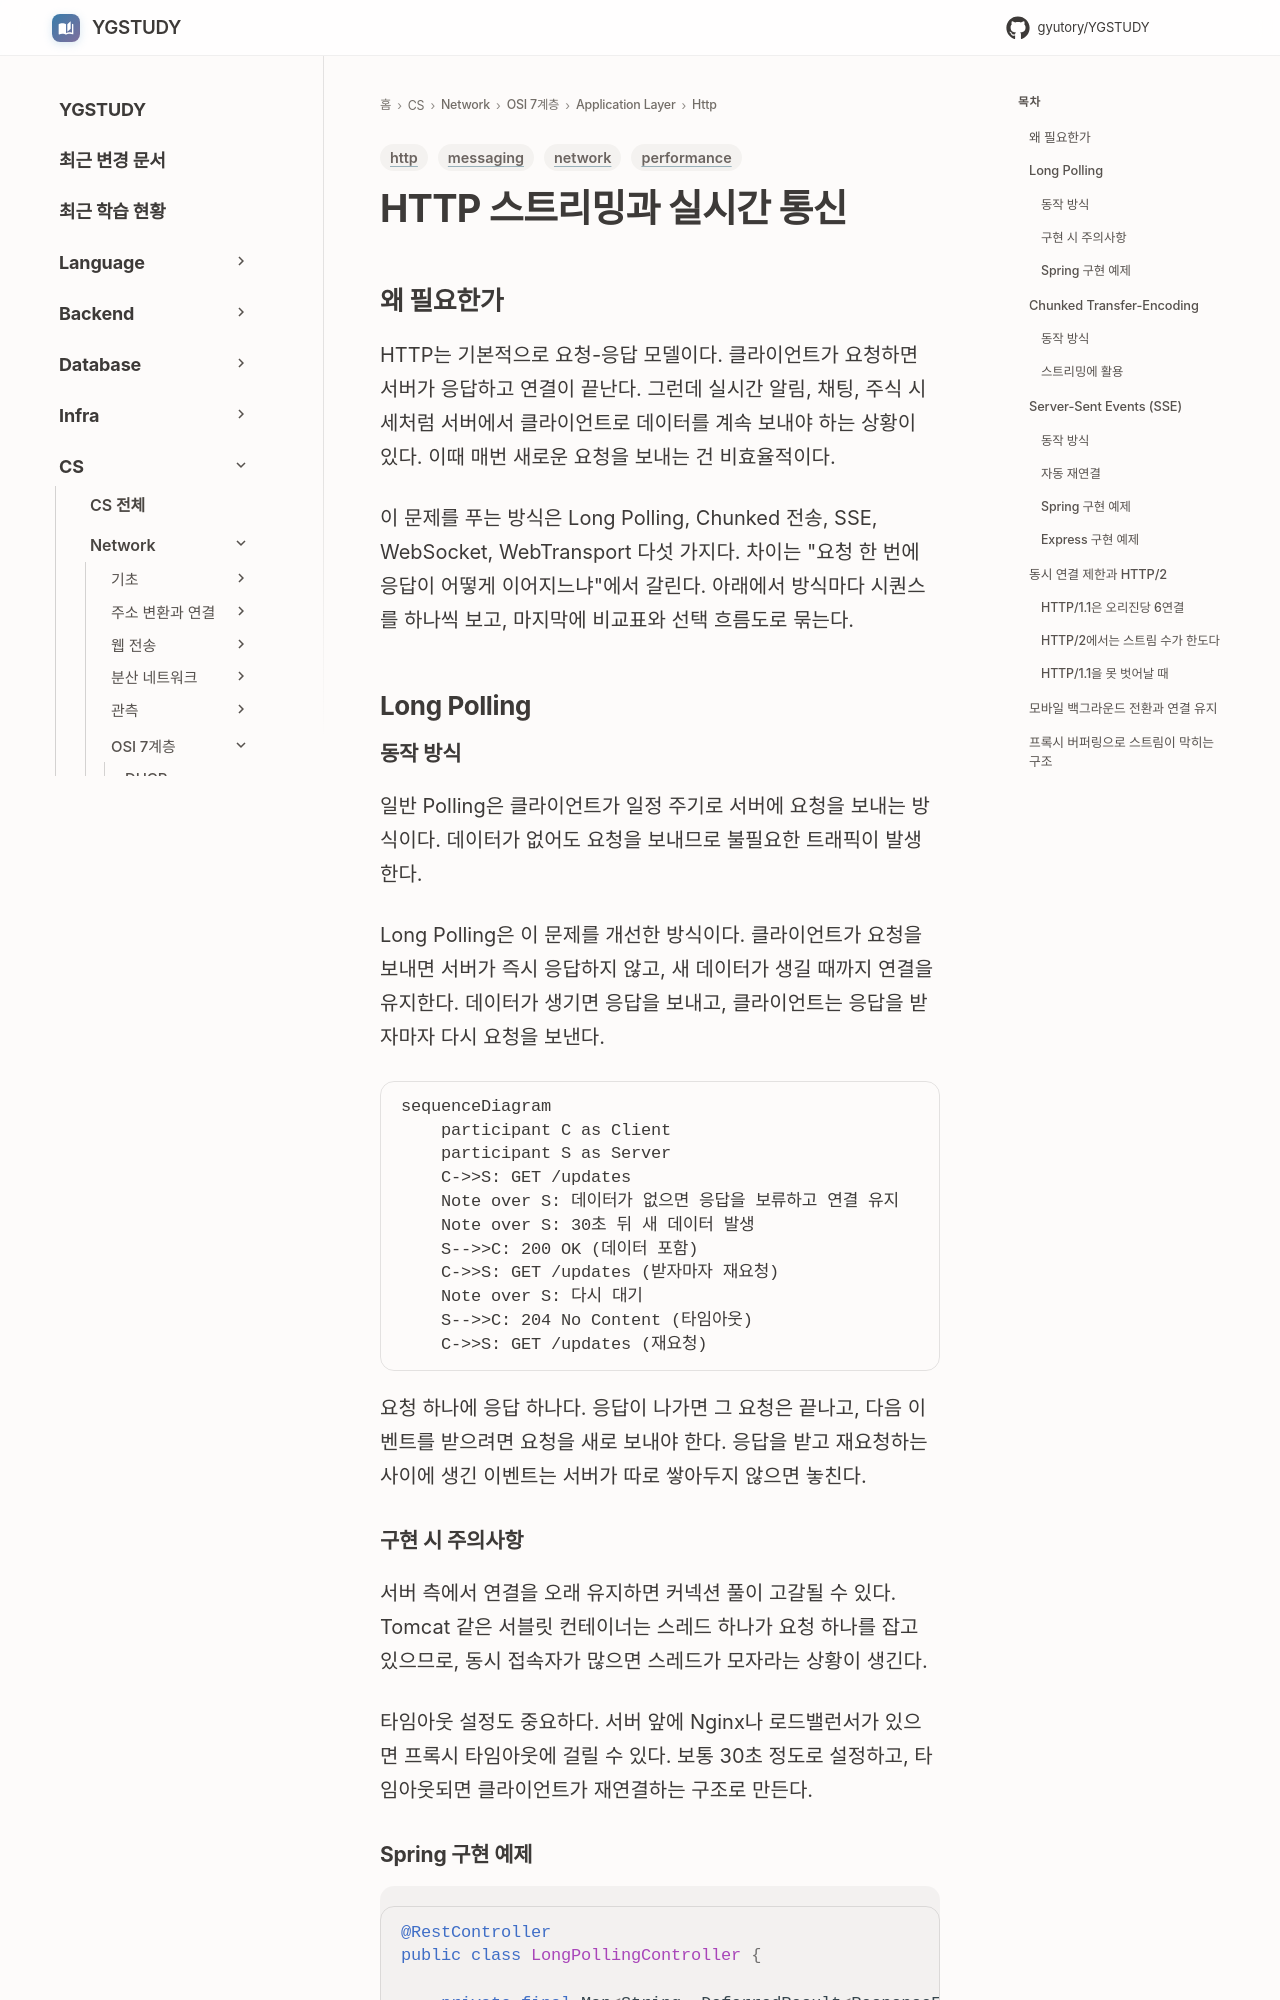

repository: GYUTORY/YGSTUDY · page: Network/7 Layer/Application Layer/Http/HTTP_Streaming_and_SSE/index.html · generator: mkdocs

---
title: HTTP 스트리밍과 실시간 통신
tags: [network, http, messaging, performance]
updated: 2026-10-07
---

# HTTP 스트리밍과 실시간 통신

## 왜 필요한가

HTTP는 기본적으로 요청-응답 모델이다. 클라이언트가 요청하면 서버가 응답하고 연결이 끝난다. 그런데 실시간 알림, 채팅, 주식 시세처럼 서버에서 클라이언트로 데이터를 계속 보내야 하는 상황이 있다. 이때 매번 새로운 요청을 보내는 건 비효율적이다.

이 문제를 푸는 방식은 Long Polling, Chunked 전송, SSE, WebSocket, WebTransport 다섯 가지다. 차이는 "요청 한 번에 응답이 어떻게 이어지느냐"에서 갈린다. 아래에서 방식마다 시퀀스를 하나씩 보고, 마지막에 비교표와 선택 흐름도로 묶는다.

## Long Polling

### 동작 방식

일반 Polling은 클라이언트가 일정 주기로 서버에 요청을 보내는 방식이다. 데이터가 없어도 요청을 보내므로 불필요한 트래픽이 발생한다.

Long Polling은 이 문제를 개선한 방식이다. 클라이언트가 요청을 보내면 서버가 즉시 응답하지 않고, 새 데이터가 생길 때까지 연결을 유지한다. 데이터가 생기면 응답을 보내고, 클라이언트는 응답을 받자마자 다시 요청을 보낸다.

```mermaid
sequenceDiagram
    participant C as Client
    participant S as Server
    C->>S: GET /updates
    Note over S: 데이터가 없으면 응답을 보류하고 연결 유지
    Note over S: 30초 뒤 새 데이터 발생
    S-->>C: 200 OK (데이터 포함)
    C->>S: GET /updates (받자마자 재요청)
    Note over S: 다시 대기
    S-->>C: 204 No Content (타임아웃)
    C->>S: GET /updates (재요청)
```

요청 하나에 응답 하나다. 응답이 나가면 그 요청은 끝나고, 다음 이벤트를 받으려면 요청을 새로 보내야 한다. 응답을 받고 재요청하는 사이에 생긴 이벤트는 서버가 따로 쌓아두지 않으면 놓친다.

### 구현 시 주의사항

서버 측에서 연결을 오래 유지하면 커넥션 풀이 고갈될 수 있다. Tomcat 같은 서블릿 컨테이너는 스레드 하나가 요청 하나를 잡고 있으므로, 동시 접속자가 많으면 스레드가 모자라는 상황이 생긴다.

타임아웃 설정도 중요하다. 서버 앞에 Nginx나 로드밸런서가 있으면 프록시 타임아웃에 걸릴 수 있다. 보통 30초 정도로 설정하고, 타임아웃되면 클라이언트가 재연결하는 구조로 만든다.
